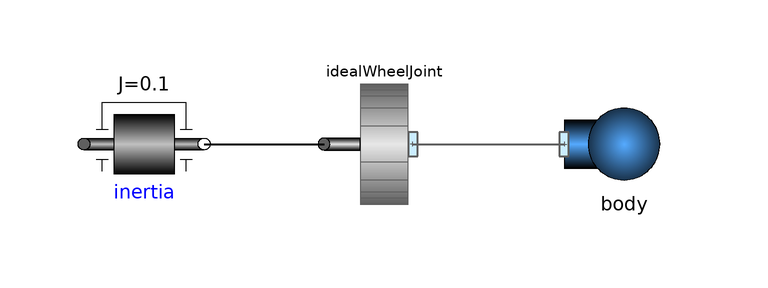

Above is the diagram view of the following Modelica model: its components placed by their Placement annotations and its connect equations drawn as lines.

model FreeWheel "AcceleratingBody"

      Parts.Body body(
        m=1,
        I=0.1,
        g={0,0})
        annotation (Placement(transformation(extent={{-10,-10},{10,10}},
            rotation=0,
            origin={10,10})));
      VehicleComponents.Wheels.IdealWheelJoint idealWheelJoint(
        r={1,0},
        radius=0.2)  annotation (Placement(transformation(
            extent={{-10,-10},{10,10}},
            rotation=180,
            origin={-30,10})));
      Modelica.Mechanics.Rotational.Components.Inertia inertia(
        J=0.1,
        phi(fixed=true, start=0),
        w(fixed=true, start=5)) annotation (Placement(transformation(
            extent={{-10,10},{10,-10}},
            rotation=0,
            origin={-70,10})));
    equation
      connect(idealWheelJoint.frame_a, body.frame_a) annotation (Line(
          points={{-25.2,10},{0,10}},
          color={95,95,95},
          thickness=0.5,
          smooth=Smooth.None));
      connect(inertia.flange_b, idealWheelJoint.flange_a) annotation (Line(
          points={{-60,10},{-40,10}},
          color={0,0,0},
          thickness=0.5,
          smooth=Smooth.None));
      annotation (Diagram(graphics));
    end FreeWheel;